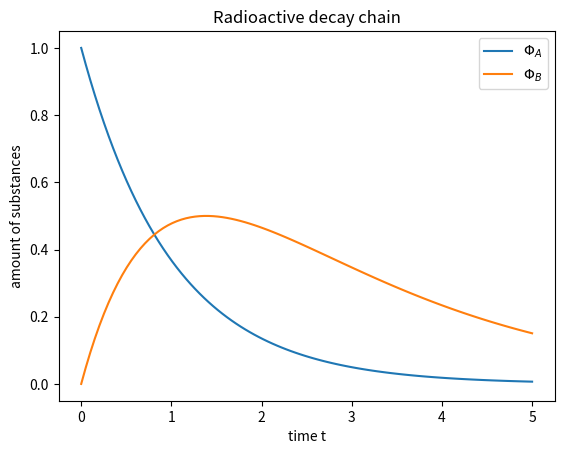

Generate this figure with matplotlib:
import numpy as np
import matplotlib.pyplot as plt

lmda_1 = 1.
lmda_2 = 0.5
A_0 = 1.
B_0 = 0.

x = np.linspace(0, 5, 100)
phi_A = np.exp(-lmda_1 * x) * A_0
phi_B = np.exp(-lmda_2 * x) * B_0 + lmda_1 / (lmda_2 - lmda_1) * (np.exp(-lmda_1 * x) - np.exp(-lmda_2 * x)) * A_0

plt.figure()
plt.plot(x, phi_A, label='$\Phi_A$')
plt.plot(x, phi_B, label='$\Phi_B$')
plt.xlabel('time t')
plt.ylabel('amount of substances')
plt.title('Radioactive decay chain')
plt.legend()
plt.savefig('PhiAPhiB.eps')